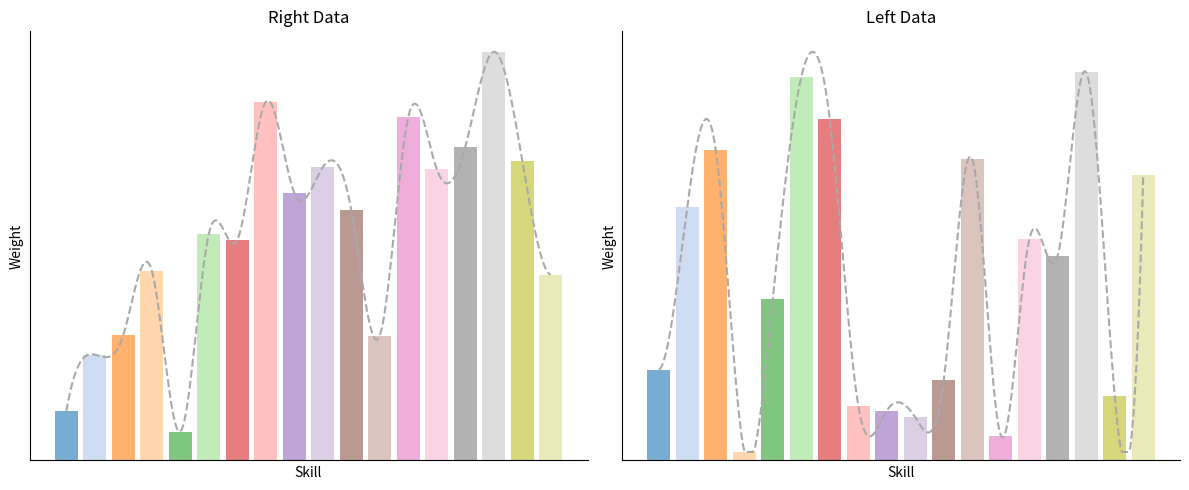

This figure's Python source:
import matplotlib.pyplot as plt
import numpy as np
from scipy.interpolate import make_interp_spline

# 数据示例
right = np.array([0.01203431, 0.0259186, 0.03072511, 0.04647829, 0.00705147,
 0.05545782, 0.05403091, 0.08785152, 0.06551202, 0.07180918,
 0.06129962, 0.03055576, 0.08411486, 0.07134438, 0.0767672,
 0.1000887, 0.07346392, 0.04549633])

left = np.array([0.02204178, 0.06166632, 0.07532272, 0.00207155, 0.0392536,
 0.09315023, 0.08287682, 0.013306300, 0.012096636, 0.01044713,
 0.01961164, 0.07320019, 0.00603926, 0.05370175, 0.04973043,
 0.09430160, 0.01562649, 0.0692915])

# 固定18种不同颜色的调色板
color_palette = plt.get_cmap('tab20').colors[:18]  # 提取固定的18种颜色

# X 轴值
x_vals = np.arange(len(right))

# 平滑曲线生成
def smooth_curve(x, y):
    x_smooth = np.linspace(x.min(), x.max(), 300)
    y_smooth = make_interp_spline(x, y, k=3)(x_smooth)
    # 保证曲线不低于柱状图的最小值
    y_smooth = np.clip(y_smooth, a_min=y.min(), a_max=None)
    return x_smooth, y_smooth

x_smooth_right, y_smooth_right = smooth_curve(x_vals, right)
x_smooth_left, y_smooth_left = smooth_curve(x_vals, left)

# 创建图形
fig, axs = plt.subplots(1, 2, figsize=(12, 5))

# 右边柱状图和平滑曲线
axs[0].bar(x_vals, right, alpha=0.6, color=[color_palette[i] for i in range(len(right))])
axs[0].plot(x_smooth_right, y_smooth_right, linestyle='--', color='darkgray')  # 使用深灰色虚线
axs[0].set_title('Right Data')
axs[0].set_xlabel('Skill')  # 设置横坐标标签为 'Skill'
axs[0].set_ylabel('Weight')  # 设置纵坐标标签为 'Weight'
axs[0].set_xticks([])  # 移除 X 轴刻度
axs[0].set_yticks([])  # 移除 Y 轴刻度

# 移除顶部和右侧的黑框，但保留左侧和底部的坐标轴
axs[0].spines['top'].set_visible(False)
axs[0].spines['right'].set_visible(False)

# 左边柱状图和平滑曲线
axs[1].bar(x_vals, left, alpha=0.6, color=[color_palette[i] for i in range(len(left))])
axs[1].plot(x_smooth_left, y_smooth_left, linestyle='--', color='darkgray')  # 使用深灰色虚线
axs[1].set_title('Left Data')
axs[1].set_xlabel('Skill')  # 设置横坐标标签为 'Skill'
axs[1].set_ylabel('Weight')  # 设置纵坐标标签为 'Weight'
axs[1].set_xticks([])  # 移除 X 轴刻度
axs[1].set_yticks([])  # 移除 Y 轴刻度

# 移除顶部和右侧的黑框，但保留左侧和底部的坐标轴
axs[1].spines['top'].set_visible(False)
axs[1].spines['right'].set_visible(False)

# 调整布局并显示图像
plt.tight_layout()
plt.show()
plt.savefig("da.png")
